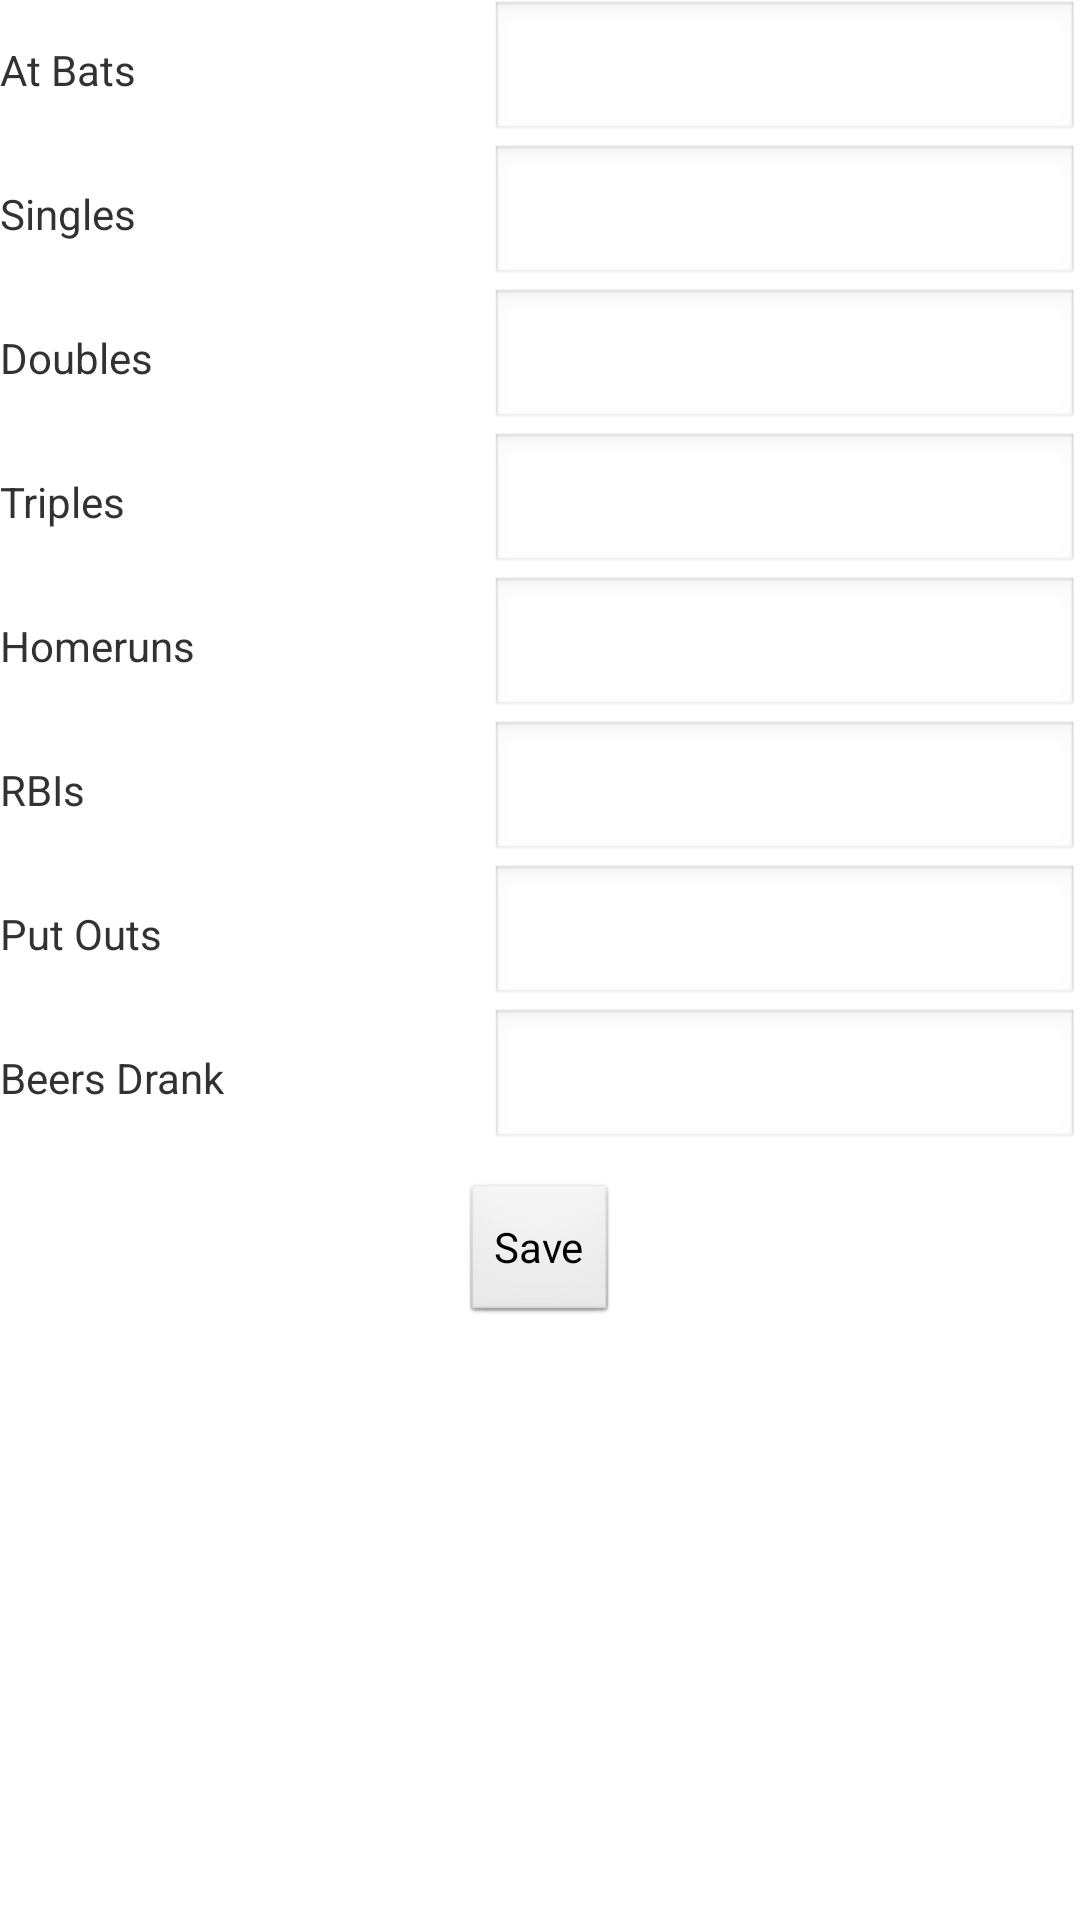

Android layout source for this screen:
<!-- AndroidManifest.xml: application theme AppTheme -->
<!-- res/layout/edit_stats_fragment.xml -->
<?xml version="1.0" encoding="utf-8"?>
<RelativeLayout xmlns:android="http://schemas.android.com/apk/res/android"
    android:layout_width="match_parent"
    android:layout_height="match_parent"
    android:layout_marginLeft="20dp"
    android:layout_marginRight="20dp"
    android:layout_marginTop="20dp"
    android:gravity="left" >

    <LinearLayout
        android:id="@+id/atBats"
        android:layout_width="match_parent"
        android:layout_height="wrap_content"
        android:orientation="horizontal" >

        <TextView
            android:id="@+id/atBatsLabel"
            android:layout_width="wrap_content"
            android:layout_height="wrap_content"
            android:ems="10"
            android:text="@string/at_bats" />
        
         <EditText
            android:id="@+id/atBatsInput"
            android:layout_width="match_parent"
            android:layout_height="wrap_content"
            android:inputType="number" />
    </LinearLayout>

    <LinearLayout
        android:id="@+id/singles"
        android:layout_width="match_parent"
        android:layout_height="wrap_content"
        android:layout_below="@id/atBats" >

        <TextView
            android:id="@+id/singlesLabel"
            android:layout_width="wrap_content"
            android:layout_height="wrap_content"
            android:ems="10"
            android:text="@string/singles" />

        <EditText
            android:id="@+id/singlesInput"
            android:layout_width="match_parent"
            android:layout_height="wrap_content"
            android:inputType="number" />
    </LinearLayout>

    <LinearLayout
        android:id="@+id/doubles"
        android:layout_width="match_parent"
        android:layout_height="wrap_content"
        android:layout_below="@id/singles" >

        <TextView
            android:id="@+id/doublesLabel"
            android:layout_width="wrap_content"
            android:layout_height="wrap_content"
            android:ems="10"
            android:text="@string/doubles" />

        <EditText
            android:id="@+id/doublesInput"
            android:layout_width="match_parent"
            android:layout_height="wrap_content"
            android:inputType="number" />
    </LinearLayout>

    <LinearLayout
        android:id="@+id/triples"
        android:layout_width="match_parent"
        android:layout_height="wrap_content"
        android:layout_below="@id/doubles" >

        <TextView
            android:id="@+id/triplesLabel"
            android:layout_width="wrap_content"
            android:layout_height="wrap_content"
            android:ems="10"
            android:text="@string/triples" />

        <EditText
            android:id="@+id/triplesInput"
            android:layout_width="match_parent"
            android:layout_height="wrap_content"
            android:inputType="number" />
    </LinearLayout>

    <LinearLayout
        android:id="@+id/homeRuns"
        android:layout_width="match_parent"
        android:layout_height="wrap_content"
        android:layout_below="@id/triples" >

        <TextView
            android:id="@+id/homeRunsLabel"
            android:layout_width="wrap_content"
            android:layout_height="wrap_content"
            android:ems="10"
            android:text="@string/homeruns" />

        <EditText
            android:id="@+id/homeRunsInput"
            android:layout_width="match_parent"
            android:layout_height="wrap_content"
            android:inputType="number" />
    </LinearLayout>
    
      <LinearLayout
        android:id="@+id/rbis"
        android:layout_width="match_parent"
        android:layout_height="wrap_content"
        android:layout_below="@id/homeRuns" >

        <TextView
            android:id="@+id/rbisLabel"
            android:layout_width="wrap_content"
            android:layout_height="wrap_content"
            android:ems="10"
            android:text="@string/rbis" />

        <EditText
            android:id="@+id/rbisInput"
            android:layout_width="match_parent"
            android:layout_height="wrap_content"
            android:inputType="number" />
    </LinearLayout>
    
    <LinearLayout
        android:id="@+id/putOuts"
        android:layout_width="match_parent"
        android:layout_height="wrap_content"
        android:layout_below="@id/rbis" >

        <TextView
            android:id="@+id/putOutsLabel"
            android:layout_width="wrap_content"
            android:layout_height="wrap_content"
            android:ems="10"
            android:text="@string/put_outs" />

        <EditText
            android:id="@+id/putOutsInput"
            android:layout_width="match_parent"
            android:layout_height="wrap_content"
            android:inputType="number" />
    </LinearLayout>
    
      <LinearLayout
        android:id="@+id/beersDrank"
        android:layout_width="match_parent"
        android:layout_height="wrap_content"
        android:layout_below="@id/putOuts" >

        <TextView
            android:id="@+id/beersDrankLabel"
            android:layout_width="wrap_content"
            android:layout_height="wrap_content"
            android:ems="10"
            android:text="@string/beers_drank" />

        <EditText
            android:id="@+id/beersDrankInput"
            android:layout_width="match_parent"
            android:layout_height="wrap_content"
            android:inputType="number" />
    </LinearLayout>

      <Button
          android:id="@+id/saveStats"
          android:layout_width="wrap_content"
          android:layout_height="wrap_content"
          android:layout_below="@+id/beersDrank"
          android:layout_centerHorizontal="true"
          android:layout_marginTop="10dp"
          android:onClick="onSaveStats"
          android:text="Save" />

</RelativeLayout>
<!-- resources referenced by this layout -->
<resources>
  <string name="at_bats">At Bats</string>
  <string name="beers_drank">Beers Drank</string>
  <string name="doubles">Doubles</string>
  <string name="homeruns">Homeruns</string>
  <string name="put_outs">Put Outs</string>
  <string name="rbis">RBIs</string>
  <string name="singles">Singles</string>
  <string name="triples">Triples</string>
  <style name="AppTheme" parent="AppBaseTheme">
          
      </style>
  <style name="AppBaseTheme" parent="android:Theme.Light">
          
      </style>
</resources>
